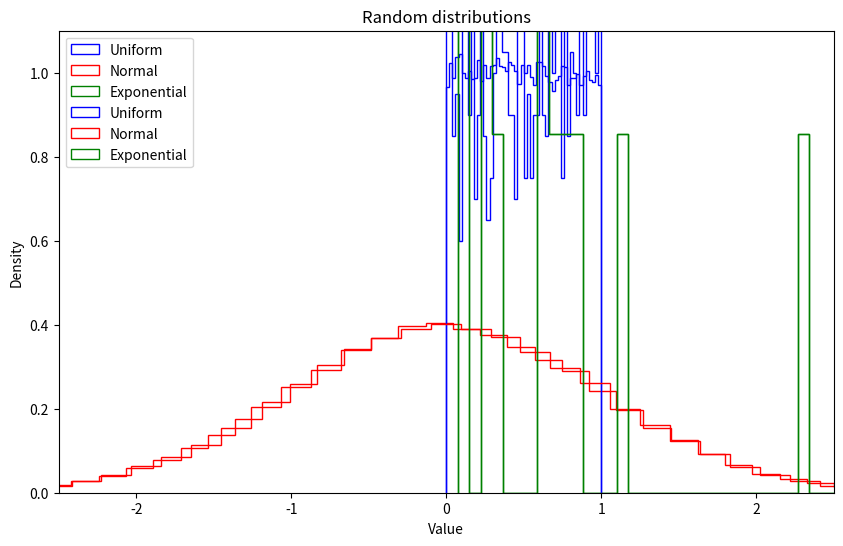
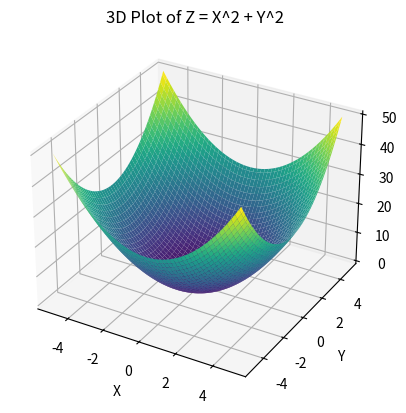
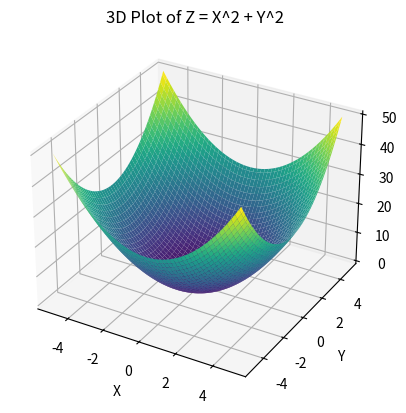

Python code for these plots, in order:
import numpy as np
from numpy import random
import matplotlib.pyplot as plt
from mpl_toolkits.mplot3d import Axes3D



random_4x4_array = np.random.exponential(scale=1.0, size=(4, 4))


#Generate a 1-D array containing n random floats
random_uniformarray = np.random.rand(1000)
random_normal_array = np.random.normal(size=100000)
plt.figure(figsize=(10, 6))  # Specify the width and height in inches

plt.hist(random_uniformarray , density=True ,  bins=50 ,histtype="step",color="blue", label="Uniform" )
plt.hist(random_normal_array, density=True, bins=50, histtype="step", color="red", label="Normal")

# plt.axis([-2.5, 2.5, 0, 1.1])
plt.legend(loc = "upper left")
plt.title("Random distributions")
plt.xlabel("Value")
plt.ylabel("Density")
plt.show()

#histtype{'bar', 'barstacked', 'step', 'stepfilled'}, default: 'bar'


plt.hist(np.ravel(random_4x4_array), density=True, bins=50, histtype="step", color="green", label="Exponential")


random_uniform_array = np.random.rand(100000)
random_normal_array = np.random.normal(size=100000)

plt.hist(random_uniform_array, density=True, bins=50, histtype="step", color="blue", label="Uniform")
plt.hist(random_normal_array, density=True, bins=50, histtype="step", color="red", label="Normal")
plt.hist(np.ravel(random_4x4_array), density=True, bins=50, histtype="step", color="green", label="Exponential")
plt.axis([-2.5, 2.5, 0, 1.1])
plt.legend(loc="upper left")
plt.title("Random distributions")
plt.xlabel("Value")
plt.ylabel("Density")
plt.show()


X = np.linspace(-5, 5, 100)
Y = np.linspace(-5, 5, 100)
X, Y = np.meshgrid(X, Y)
Z = X**2 + Y**2

fig = plt.figure()
ax = fig.add_subplot(111, projection='3d')
ax.plot_surface(X, Y, Z, cmap='viridis')
ax.set_xlabel('X')
ax.set_ylabel('Y')
ax.set_zlabel('Z')
ax.set_title('3D Plot of Z = X^2 + Y^2')
plt.show()


# Task 1.4: Calculate and visualize Pearson and Spearman correlations
import seaborn as sns
import pandas as pd


import numpy as np
import matplotlib.pyplot as plt
from mpl_toolkits.mplot3d import Axes3D

# Create a grid of x and y values within the specified range
X = np.linspace(-5, 5, 100)
Y = np.linspace(-5, 5, 100)
X, Y = np.meshgrid(X, Y)

# Calculate Z = X^2 + Y^2
Z = X**2 + Y**2

# Create a 3D plot
fig = plt.figure()
ax = fig.add_subplot(111, projection='3d')

# Plot the surface
ax.plot_surface(X, Y, Z, cmap='viridis')

# Set labels and title
ax.set_xlabel('X')
ax.set_ylabel('Y')
ax.set_zlabel('Z')
ax.set_title('3D Plot of Z = X^2 + Y^2')

# Show the plot
plt.show()


